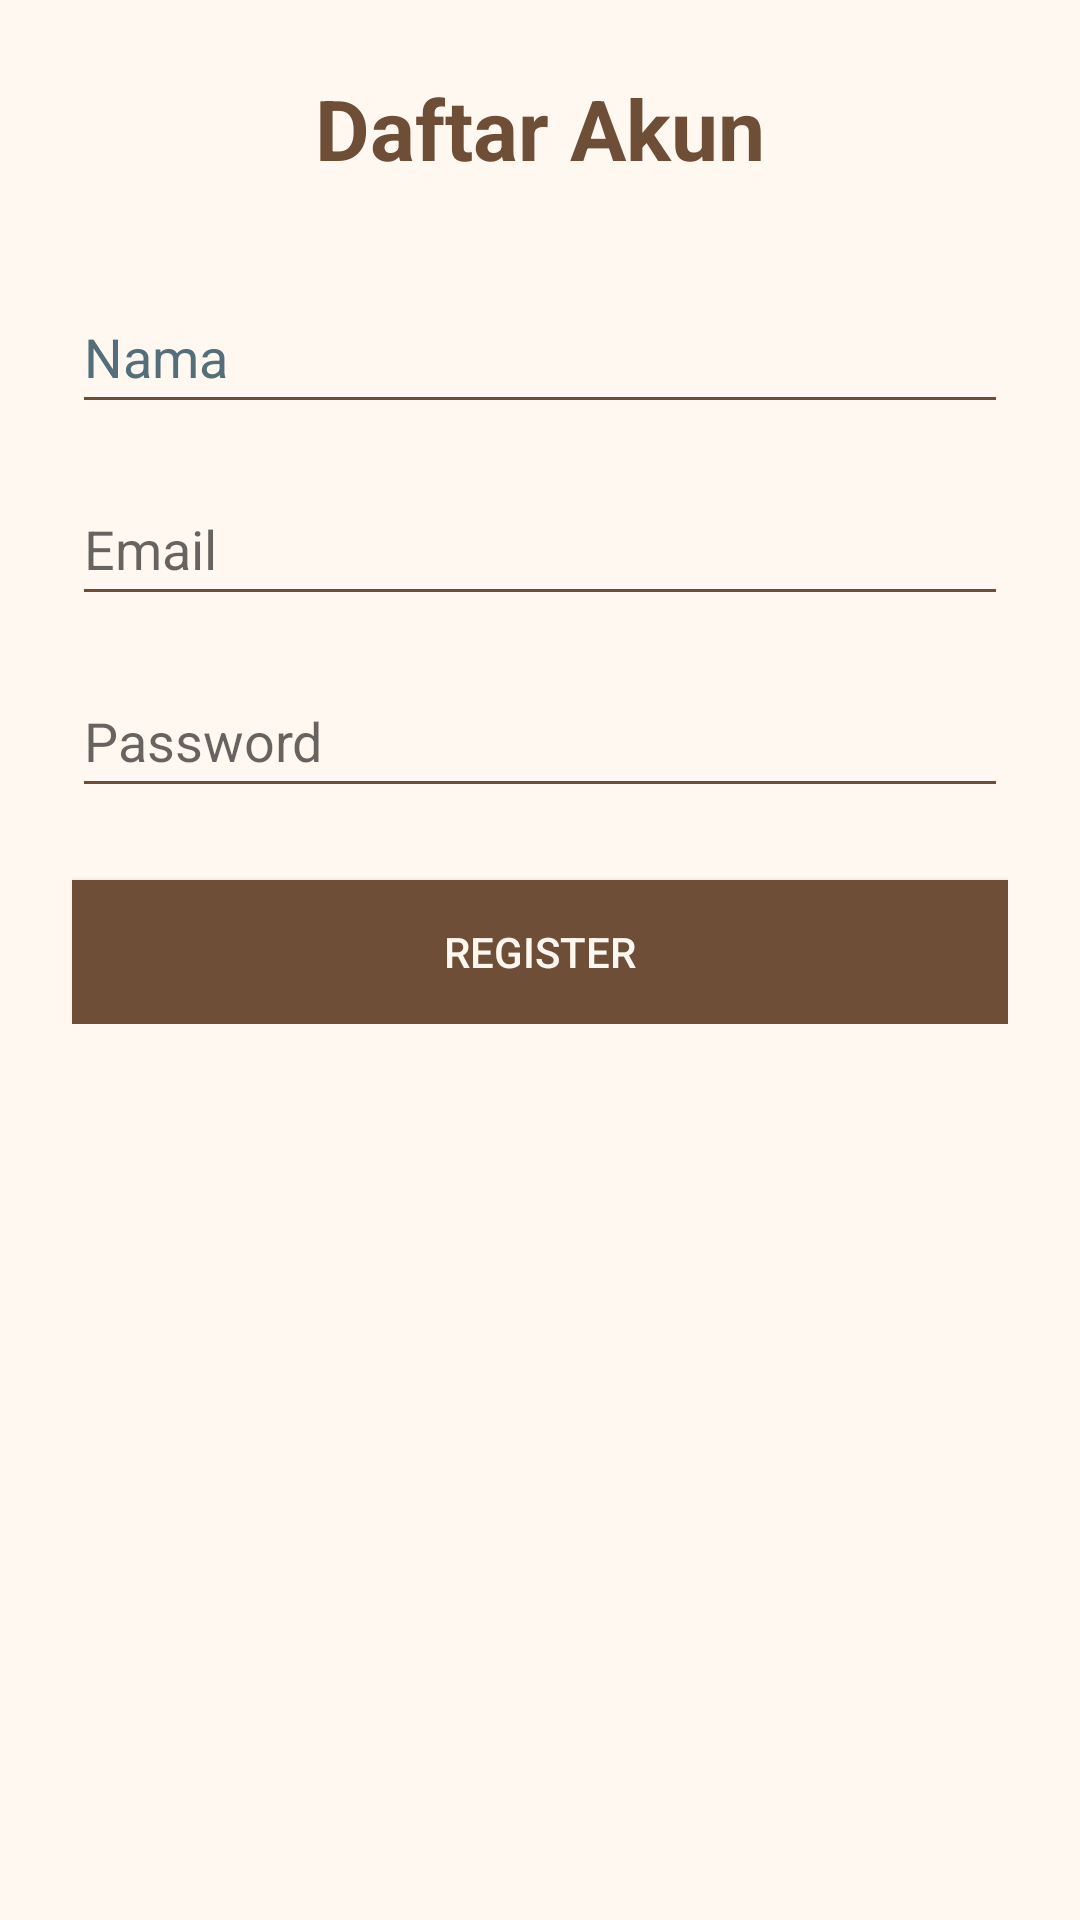

Layout XML and referenced resources for this Android screen:
<!-- AndroidManifest.xml: application theme Theme.MaterialComponents.DayNight.DarkActionBar -->
<!-- res/layout/activity_register.xml -->
<?xml version="1.0" encoding="utf-8"?>
<ScrollView xmlns:android="http://schemas.android.com/apk/res/android"
    xmlns:tools="http://schemas.android.com/tools"
    android:background="#FFF8F0"
    android:layout_width="match_parent"
    android:layout_height="match_parent"
    android:padding="24dp">

    <LinearLayout
        android:orientation="vertical"
        android:layout_width="match_parent"
        android:layout_height="wrap_content">

        <TextView
            android:text="Daftar Akun"
            android:textSize="28sp"
            android:textStyle="bold"
            android:textColor="#6F4E37"
            android:layout_gravity="center"
            android:layout_marginBottom="32dp"
            android:layout_width="wrap_content"
            android:layout_height="wrap_content"
            tools:ignore="HardcodedText" />

        <EditText
            android:id="@+id/etName"
            android:layout_width="match_parent"
            android:layout_height="wrap_content"
            android:autofillHints=""
            android:backgroundTint="#6F4E37"
            android:hint="Nama"
            android:minHeight="48dp"
            android:textColorHint="#546E7A"
            tools:ignore="HardcodedText,TextFields,VisualLintTextFieldSize" />

        <EditText
            android:id="@+id/etEmail"
            android:layout_width="match_parent"
            android:layout_height="wrap_content"
            android:layout_marginTop="16dp"
            android:autofillHints=""
            android:backgroundTint="#6F4E37"
            android:hint="Email"
            android:inputType="textEmailAddress"
            android:minHeight="48dp"
            tools:ignore="HardcodedText,VisualLintTextFieldSize" />

        <EditText
            android:id="@+id/etPassword"
            android:layout_width="match_parent"
            android:layout_height="wrap_content"
            android:layout_marginTop="16dp"
            android:autofillHints=""
            android:backgroundTint="#6F4E37"
            android:hint="Password"
            android:inputType="textPassword"
            android:minHeight="48dp"
            tools:ignore="HardcodedText,VisualLintTextFieldSize" />

        <Button
            android:id="@+id/btnRegister"
            android:text="Register"
            android:background="#6F4E37"
            android:textColor="#FFF8F0"
            android:layout_marginTop="24dp"
            android:layout_width="match_parent"
            android:layout_height="wrap_content"
            tools:ignore="HardcodedText,VisualLintButtonSize" />
    </LinearLayout>
</ScrollView>
<!-- resources referenced by this layout -->
<resources>

</resources>
